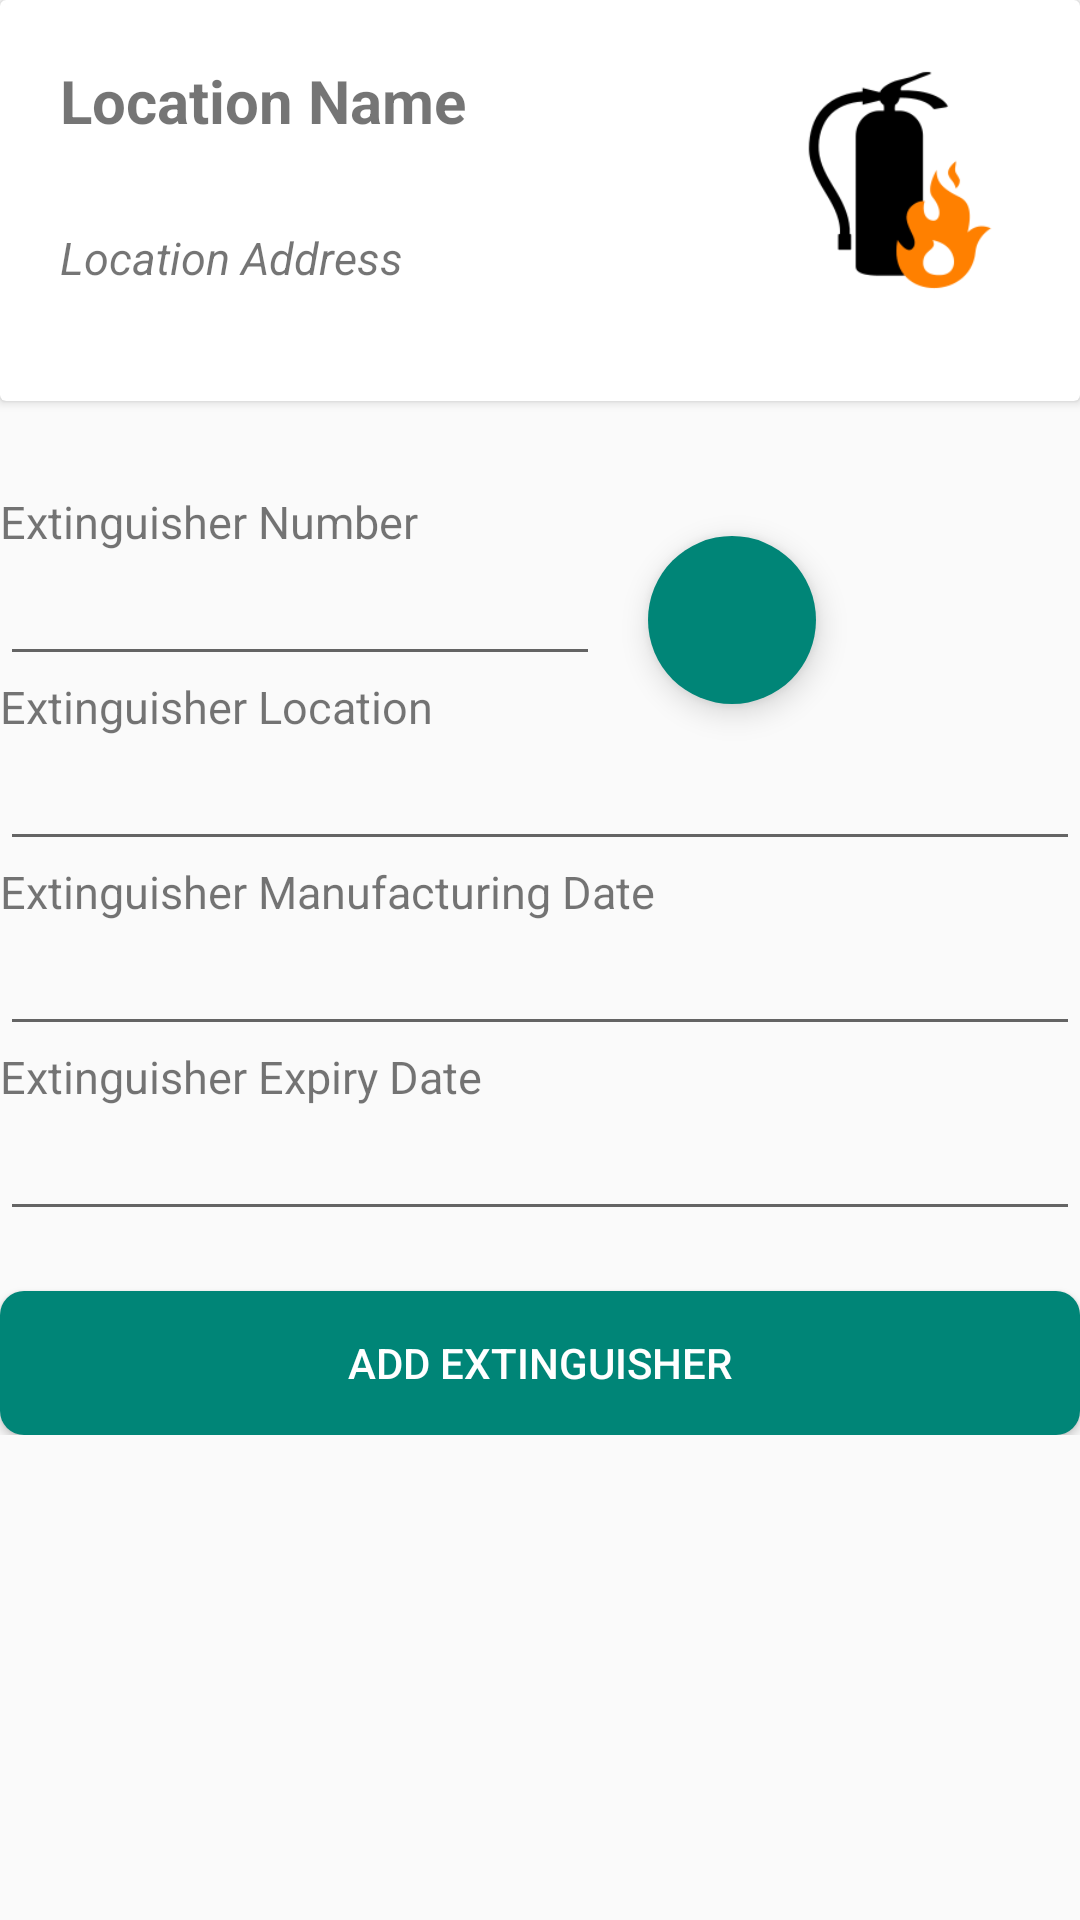

This screen was rendered from an Android layout file. Write that file and the resources it references.
<!-- AndroidManifest.xml: application theme AppTheme -->
<!-- res/layout/activity_view_location.xml -->
<?xml version="1.0" encoding="utf-8"?>
<ScrollView xmlns:android="http://schemas.android.com/apk/res/android"
    xmlns:app="http://schemas.android.com/apk/res-auto"
    xmlns:tools="http://schemas.android.com/tools"
    android:layout_width="match_parent"
    android:layout_height="match_parent"
    tools:context=".ViewLocationActivity"
    android:layout_margin="20dp"
    android:scrollbarThumbVertical="@android:color/transparent">

    <RelativeLayout
        android:orientation="vertical"
        android:layout_width="match_parent"
        android:layout_height="match_parent"
        tools:context=".ViewLocationActivity"
        >

        <android.support.v7.widget.CardView
            android:id="@+id/location_CardView"
            android:layout_width="match_parent"
            android:layout_height="wrap_content"
            android:background="@color/cardview_light_background">

            <RelativeLayout
                android:layout_width="match_parent"
                android:layout_height="match_parent"
                android:padding="20dp">

                <TextView
                    android:id="@+id/viewName"
                    android:textSize="20sp"
                    android:textStyle="bold"
                    android:text="Location Name"
                    android:layout_width="200dp"
                    android:layout_height="wrap_content"
                    android:lines="2"/>

                <TextView
                    android:id="@+id/viewAddress"
                    android:textSize="15sp"
                    android:textStyle="italic"
                    android:text="Location Address"
                    android:layout_width="200dp"
                    android:layout_height="wrap_content"
                    android:layout_below="@id/viewName"
                    android:paddingTop="5dp"
                    android:lines="2"/>

                <ImageView
                    android:layout_width="80dp"
                    android:layout_height="80dp"
                    android:src="@drawable/logo"
                    android:layout_alignParentRight="true"/>
            </RelativeLayout>

        </android.support.v7.widget.CardView>

        <android.support.design.widget.FloatingActionButton
            android:id="@+id/btnSnap"
            android:layout_width="wrap_content"
            android:layout_height="wrap_content"
            android:layout_below="@+id/location_CardView"
            android:layout_gravity="end"
            android:layout_marginStart="16dp"
            android:layout_marginLeft="43dp"
            android:layout_marginTop="45dp"
            android:layout_marginEnd="16dp"
            android:layout_marginBottom="16dp"
            android:layout_toRightOf="@id/new_extinguisher_extinguisherNumber"
            android:backgroundTint="@color/colorPrimary"
            android:tint="@android:color/white"
            app:borderWidth="0dp"
            app:srcCompat="@drawable/ic_photo_camera_black_24dp" />

        <TextView
            android:paddingTop="30dp"
            android:id="@+id/extinguisherNumber_label"
            android:layout_width="wrap_content"
            android:layout_height="wrap_content"
            android:text="Extinguisher Number"
            android:textSize="15sp"
            android:layout_below="@+id/location_CardView"/>

        <EditText
            android:id="@+id/new_extinguisher_extinguisherNumber"
            android:layout_width="200dp"
            android:layout_height="wrap_content"
            android:layout_below="@id/extinguisherNumber_label"
            />

        <TextView
            android:id="@+id/extinguisherSubLocation_label"
            android:layout_width="wrap_content"
            android:layout_height="wrap_content"
            android:text="Extinguisher Location"
            android:textSize="15sp"
            android:layout_below="@id/new_extinguisher_extinguisherNumber"
            />

        <EditText
            android:id="@+id/new_extinguisher_subLocation"
            android:layout_width="match_parent"
            android:layout_height="wrap_content"
            android:layout_below="@id/extinguisherSubLocation_label"
            />

        <TextView
            android:id="@+id/extinguisherManufDate_label"
            android:layout_width="wrap_content"
            android:layout_height="wrap_content"
            android:text="Extinguisher Manufacturing Date"
            android:textSize="15sp"
            android:layout_below="@id/new_extinguisher_subLocation"
            />

        <EditText
            android:id="@+id/new_extinguisher_manufacturingDate"
            android:layout_width="match_parent"
            android:layout_height="wrap_content"
            android:layout_below="@id/extinguisherManufDate_label"
            android:inputType="none"
            android:textIsSelectable="true"
            />

        <TextView
            android:id="@+id/extinguisherExpiryDate_label"
            android:layout_width="wrap_content"
            android:layout_height="wrap_content"
            android:text="Extinguisher Expiry Date"
            android:textSize="15sp"
            android:layout_below="@id/new_extinguisher_manufacturingDate"
            />

        <EditText
            android:id="@+id/new_extinguisher_expiryDate"
            android:layout_width="match_parent"
            android:layout_height="wrap_content"
            android:layout_below="@id/extinguisherExpiryDate_label"
            android:inputType="none"
            android:textIsSelectable="true"
            />


        <Button
            android:layout_width="match_parent"
            android:layout_height="wrap_content"
            android:text="Add extinguisher"
            android:onClick="addExtinguisher"
            android:textColor="@color/cardview_light_background"
            android:background="@drawable/button_1"
            android:layout_marginTop="20dp"
            android:layout_below="@+id/new_extinguisher_expiryDate"/>

    
    
    
    
    

    
    
    
    
    

    </RelativeLayout>

</ScrollView>
<!-- resources referenced by this layout -->
<resources>
  <color name="colorPrimary">#008577</color>
  <!-- drawable button_1 (drawable) -->
  <?xml version="1.0" encoding="utf-8"?>
  <shape xmlns:android="http://schemas.android.com/apk/res/android"
         android:shape="rectangle">
  
      <solid android:color="@color/colorPrimary"/>
  
      <corners
          android:bottomLeftRadius="8dip"
          android:topRightRadius="8dip"
          android:topLeftRadius="8dip"
          android:bottomRightRadius="8dip" />
  </shape>
  <!-- drawable logo: png bitmap (drawable, 5814 bytes) -->
  <style name="AppTheme" parent="Theme.AppCompat.Light.DarkActionBar">
          
          <item name="colorPrimary">@color/colorPrimary</item>
          <item name="colorPrimaryDark">@color/colorPrimaryDark</item>
          <item name="colorAccent">@color/colorAccent</item>
      </style>
  <color name="colorPrimaryDark">#00574B</color>
  <color name="colorAccent">#D81B60</color>
</resources>
